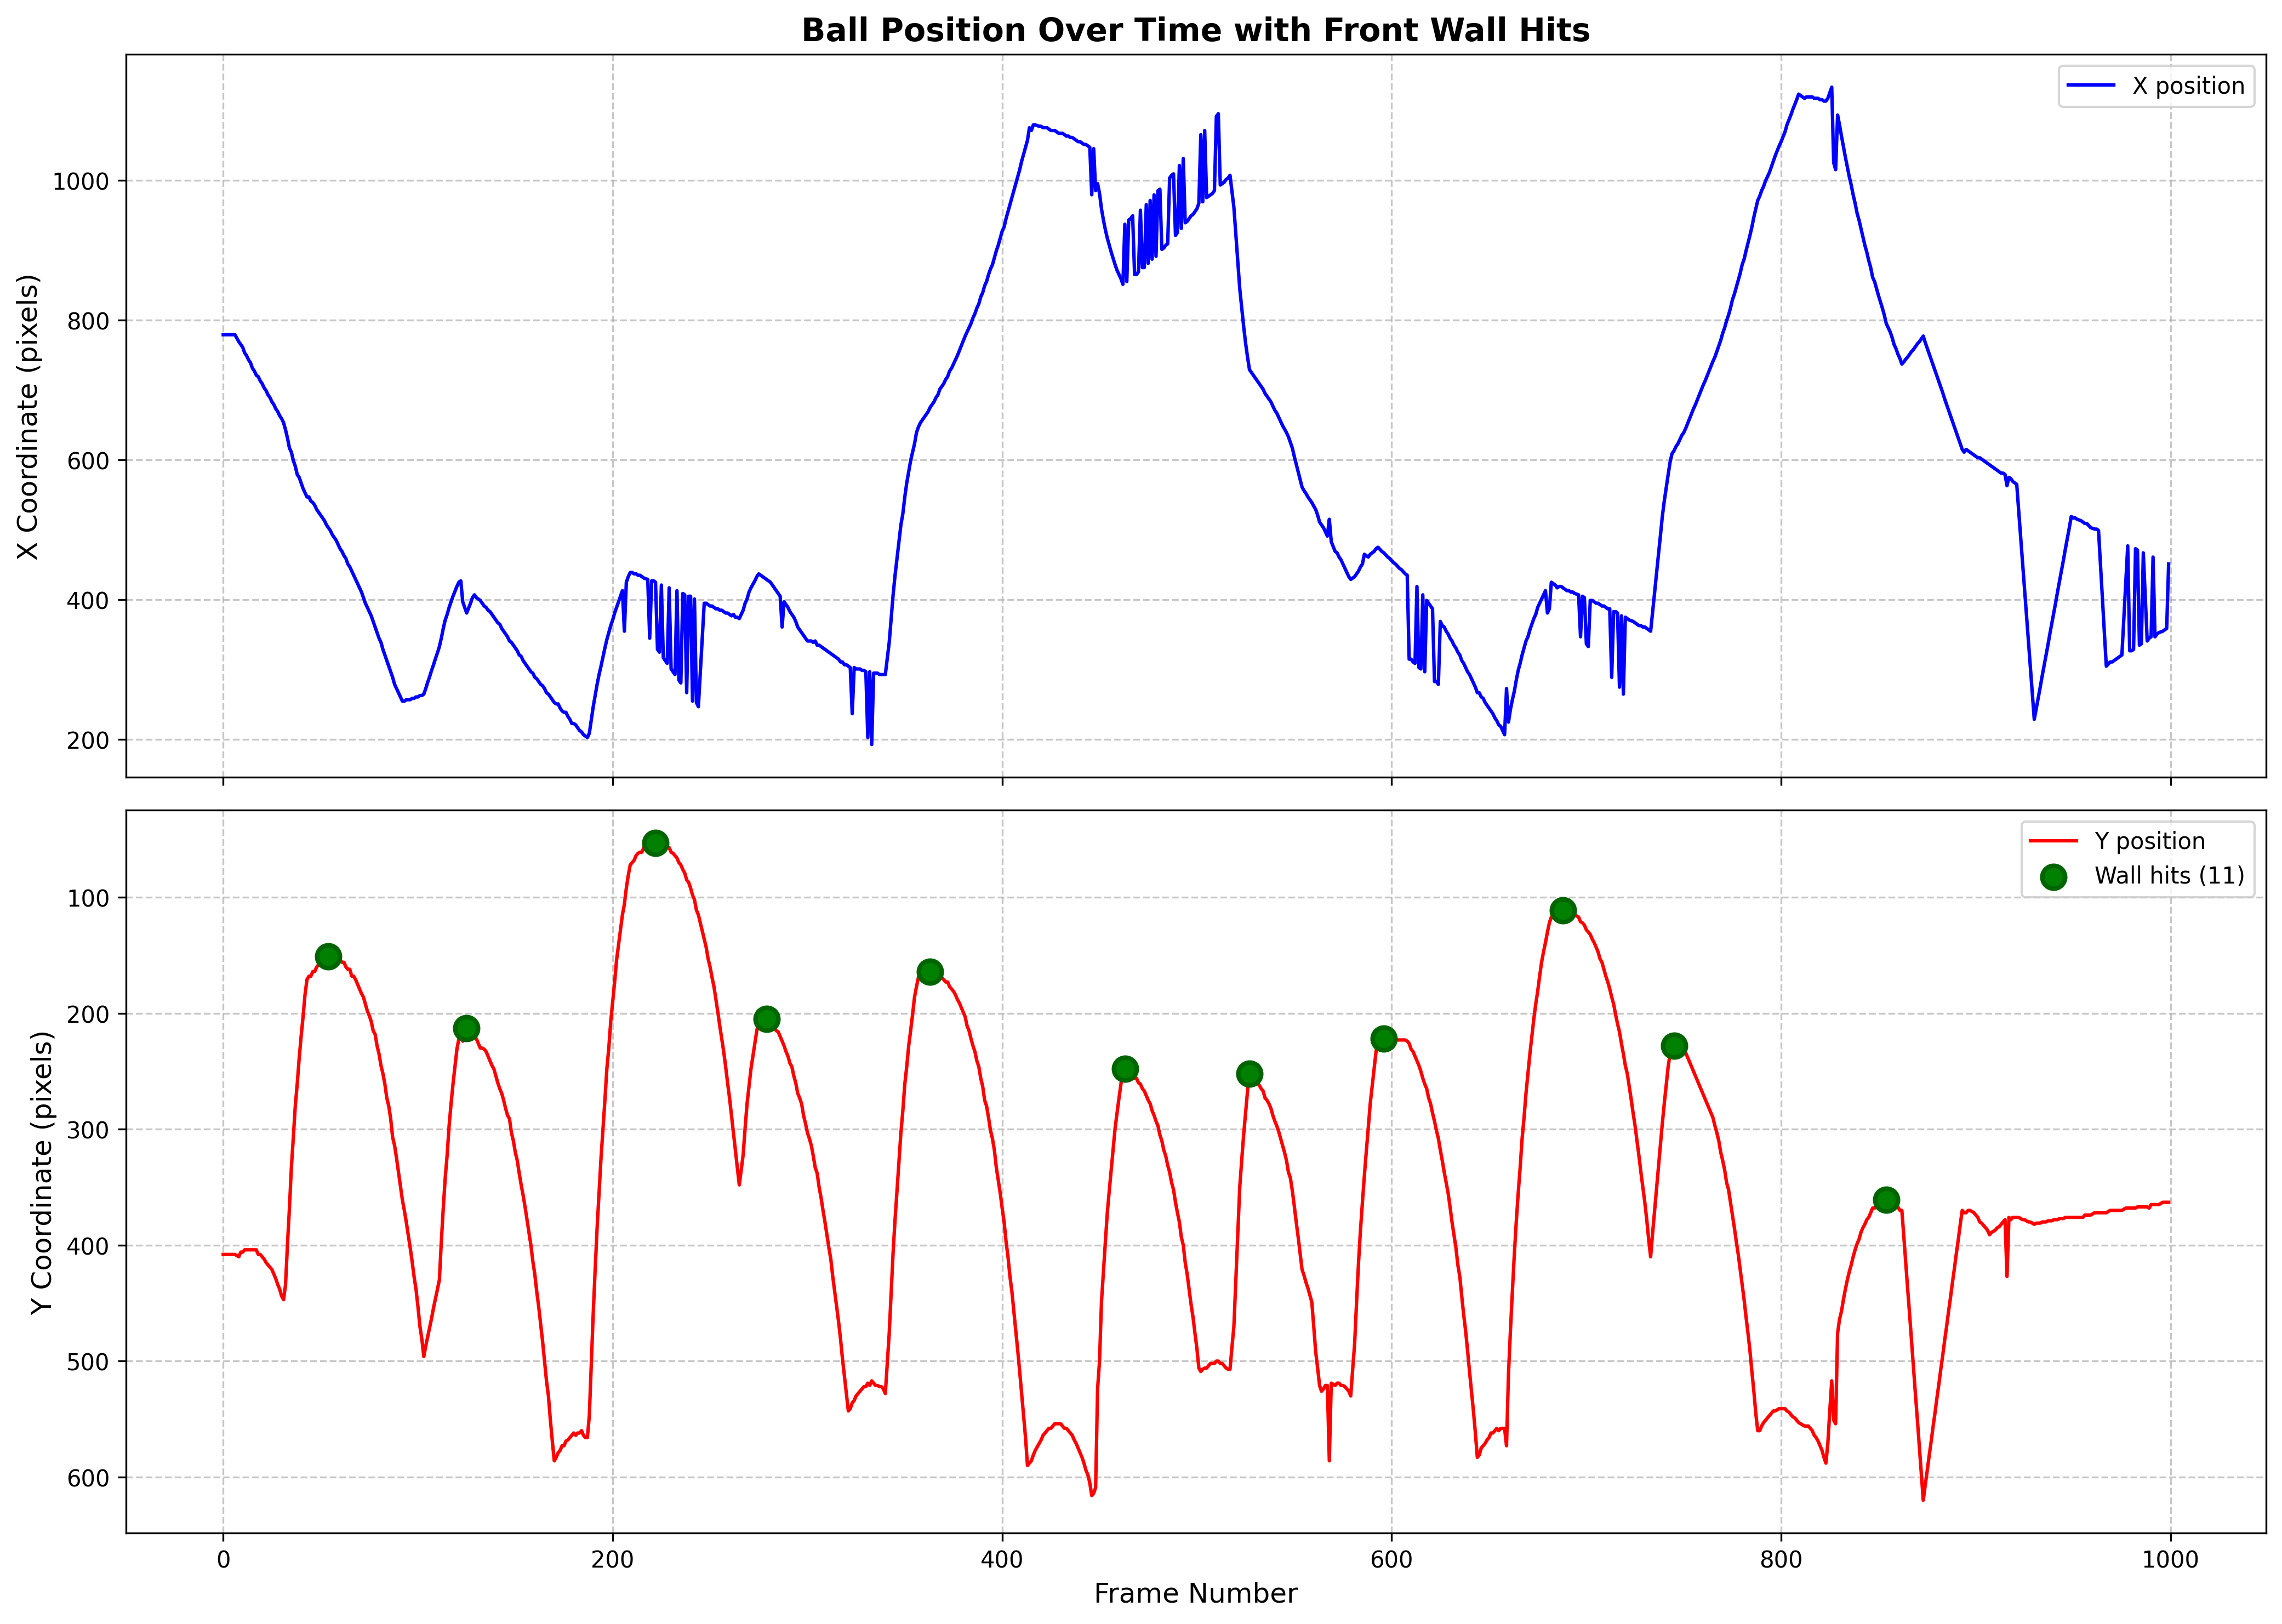

Source data for this figure (header and first rows):
frame, x, y, prominence
54, 503.0, 151.0, 296.0
125, 381.0, 213.0, 283.0
222, 425.0, 53.0, 533.0
279, 429.0, 205.0, 143.0
363, 675.0, 164.0, 379.0
463, 937.0, 248.0, 338.0
527, 729.0, 252.0, 257.0
596, 467.0, 222.0, 361.0
688, 417.0, 111.0, 505.0
745, 613.0, 228.0, 182.0
854, 795.0, 361.0, 227.0
